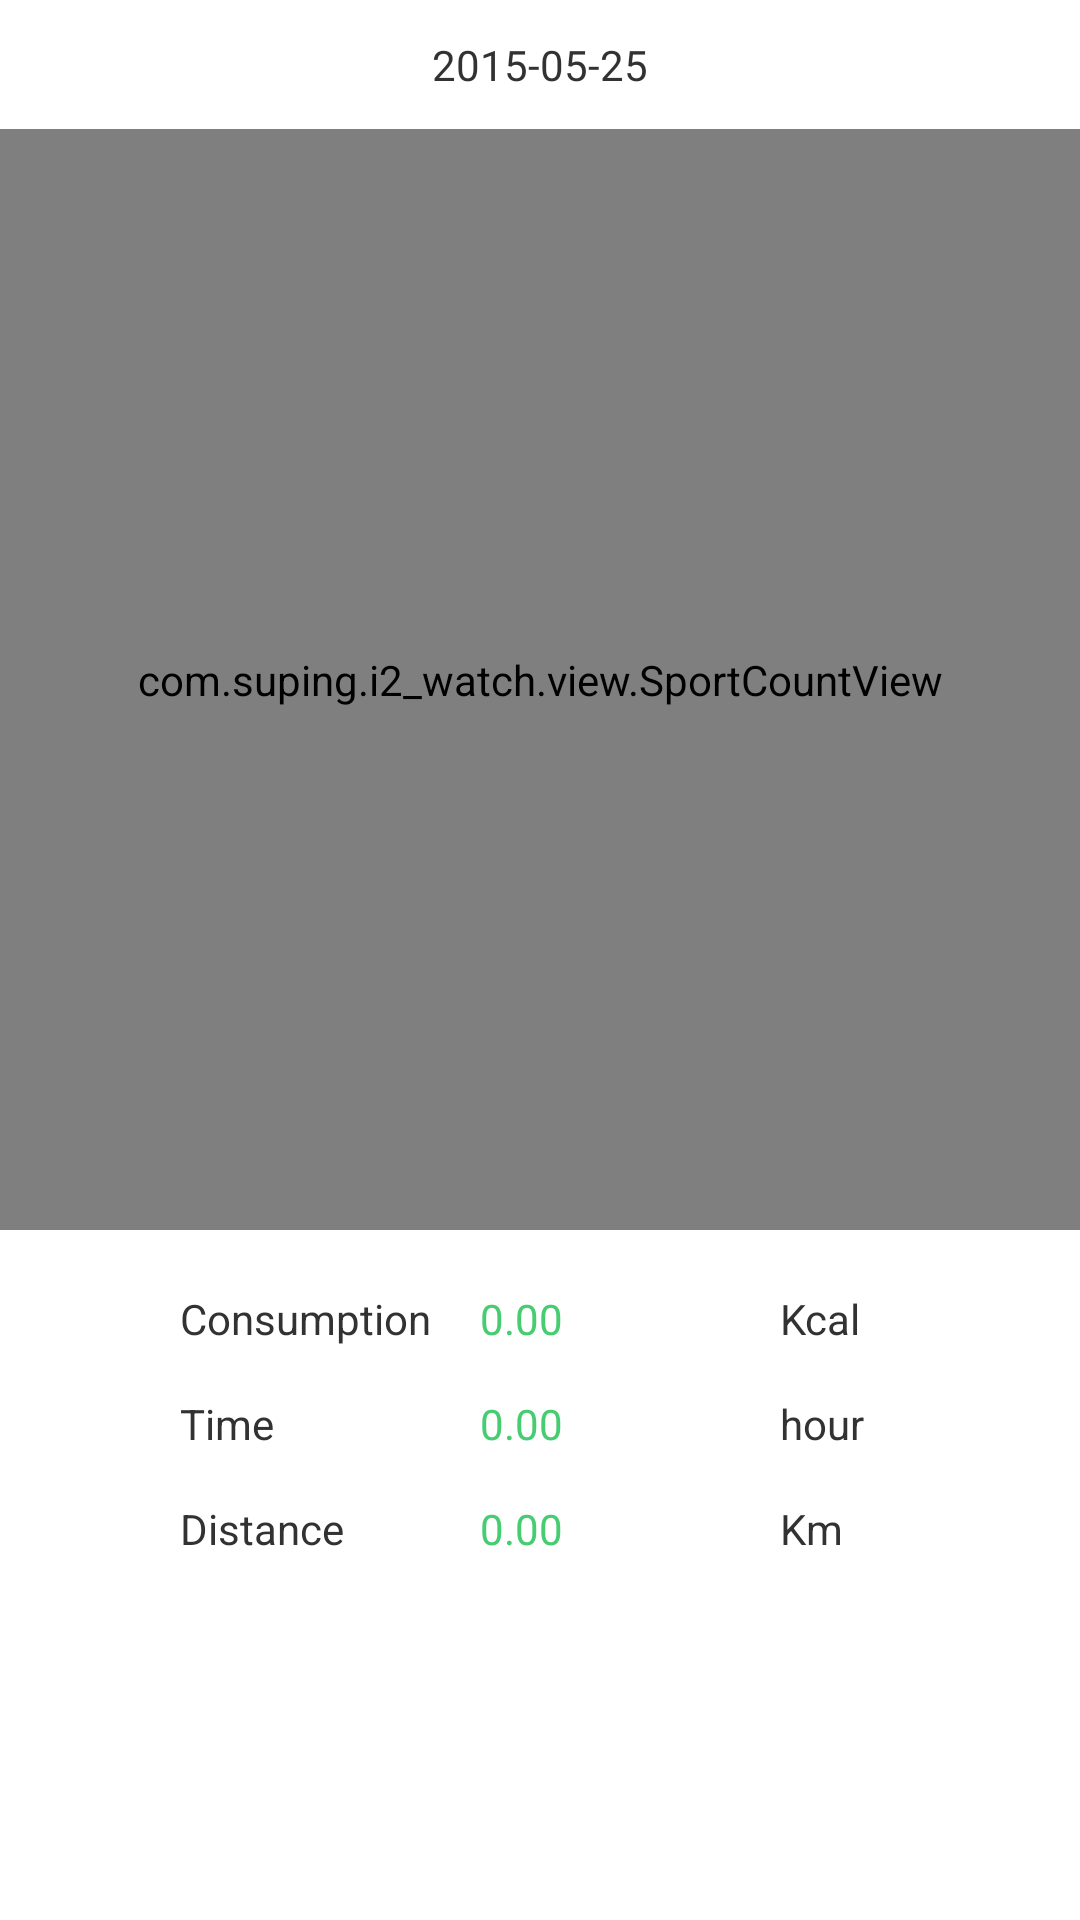

Reconstruct the res/layout file that produces this screen, plus the resources it refers to.
<!-- AndroidManifest.xml: application theme android:Theme.Holo.Light.NoActionBar -->
<!-- res/layout/fragment_record_sport_old.xml -->
<?xml version="1.0" encoding="utf-8"?>
<LinearLayout xmlns:android="http://schemas.android.com/apk/res/android"
    xmlns:app="http://schemas.android.com/apk/res/com.suping.i2_watch"
    android:layout_width="match_parent"
    android:layout_height="match_parent"
    android:orientation="vertical"
    android:weightSum="5" >

    <LinearLayout
	android:padding="12dp"
        android:layout_width="match_parent"
        android:layout_height="wrap_content"
        android:gravity="center"
        android:orientation="horizontal" >

        <ImageView
            android:id="@+id/reduce"
            android:layout_width="wrap_content"
            android:layout_height="wrap_content"
            android:contentDescription="@string/app_name"
            android:src="@drawable/selector_btn_decrease_date" />

        <TextView
            android:id="@+id/date"
            android:layout_width="wrap_content"
            android:layout_height="wrap_content"
            android:text="2015-05-25" />

        <ImageView
            android:id="@+id/increase"
            android:layout_width="wrap_content"
            android:layout_height="wrap_content"
            android:contentDescription="@string/app_name"
            android:src="@drawable/selector_btn_increase_date" />
    </LinearLayout>

    <FrameLayout
        android:layout_width="match_parent"
        android:layout_height="match_parent"
        android:layout_weight="2" >

        <com.suping.i2_watch.view.SportCountView
            android:id="@+id/count_sport"
            android:layout_width="match_parent"
            android:layout_height="match_parent"
            app:rect_color="@color/color_sport_text" />
    </FrameLayout>

    <LinearLayout
                android:layout_weight="3"
        android:layout_width="match_parent"
        android:layout_height="match_parent"
        android:orientation="vertical"
 		android:padding="12dp"
		>
         <LinearLayout
            android:gravity="center"
            android:padding="8dp"
            android:layout_width="match_parent"
            android:layout_height="wrap_content"
            android:orientation="horizontal"
            >

            <TextView
                android:id="@+id/count_sport_steps"
                android:layout_width="100dp"
                android:layout_height="wrap_content"
                android:text="@string/cal" />

            <TextView
                android:id="@+id/tv_count_sport_cal_value"
                      android:layout_width="100dp"
                android:layout_height="wrap_content"
                android:text="0.00"
                android:textColor="@color/color_sport_text" />

            <TextView
                android:id="@+id/count_sport_steps_unit"
                android:layout_width="40dp"
                android:layout_height="wrap_content"
                android:text="@string/unit_cal"
                />
        </LinearLayout>

       <LinearLayout
                  android:gravity="center"
                   android:padding="8dp"
            android:layout_width="match_parent"
            android:layout_height="wrap_content"
            android:orientation="horizontal"
           >

            <TextView
                android:id="@+id/count_sport_cal"
                android:layout_width="100dp"
                android:layout_height="wrap_content"
                android:text="@string/time" />

            <TextView
                android:id="@+id/tv_count_sport_time_value"
                  android:layout_width="100dp"
                android:layout_height="wrap_content"
                       android:text="0.00"
                             android:textColor="@color/color_sport_text"
                />

            <TextView
                android:id="@+id/tv_count_sport_cal_unit"
               android:layout_width="40dp"
                android:layout_height="wrap_content"
                android:text="@string/hour_char"
     	 />
        </LinearLayout>

        <LinearLayout
         android:gravity="center"
                   android:padding="8dp"
     		android:layout_width="match_parent"
            android:layout_height="wrap_content"
            android:orientation="horizontal"
             >

            <TextView
                android:id="@+id/count_sport_target"
                android:layout_width="100dp"
                android:layout_height="wrap_content"
                android:text="@string/distance" />

              <TextView
                          android:layout_width="100dp"
                android:id="@+id/tv_count_sport_distance_value"
                android:layout_height="wrap_content"
                       android:text="0.00"
                android:textColor="@color/color_sport_text" />

            <TextView
                android:id="@+id/count_sport_target_unit"
          android:layout_width="40dp"
                android:layout_height="wrap_content"
                android:text="@string/unit_distance"
                />
        </LinearLayout>
    </LinearLayout>

</LinearLayout>
<!-- resources referenced by this layout -->
<resources>
  <color name="color_sport_text">#ff46CC71</color>
  <string name="app_name">E Watch</string>
  <string name="cal">Consumption</string>
  <string name="distance">Distance</string>
  <string name="hour_char">hour</string>
  <string name="time">Time</string>
  <string name="unit_cal">Kcal</string>
  <string name="unit_distance">Km</string>
</resources>
